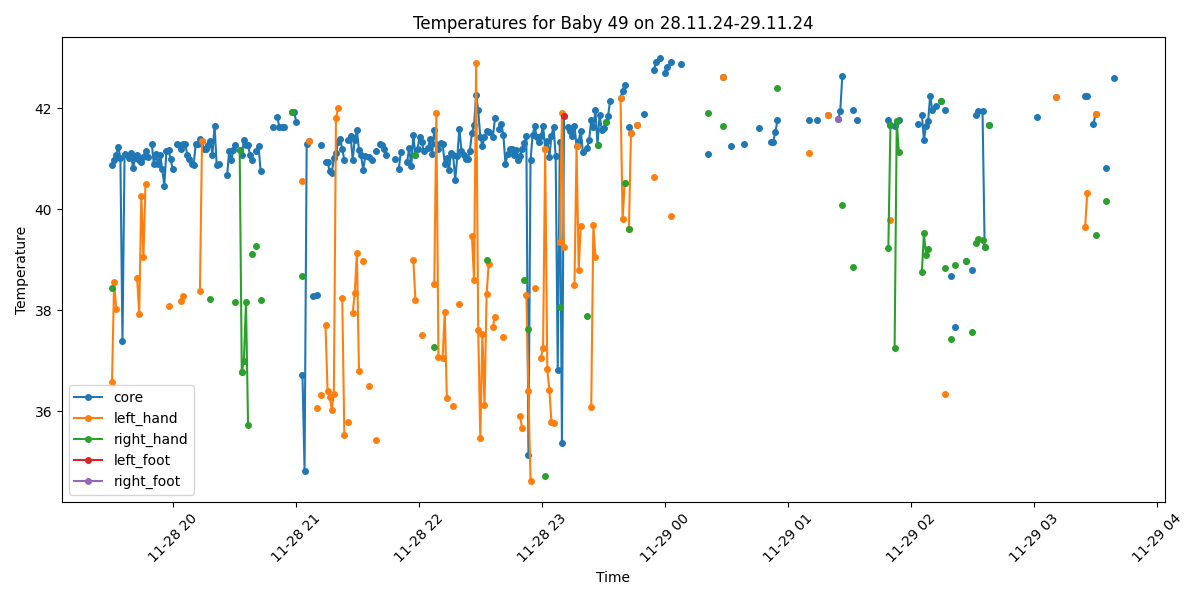

Source data for this figure (header and first rows):
Process, Image Path, core, left_hand, right_hand, left_foot, right_foot, limbs_avg, core_minus_limbs, diagnosis
True, /data/uabcvmsc/shared/newborn/49/28.11.2…, 40.88, 36.57, 38.44, , , 37.5, 3.38, Fever and Peripheral shutdown
True, /data/uabcvmsc/shared/newborn/49/28.11.2…, 40.98, 38.56, , , , 38.56, 2.42, Fever
True, /data/uabcvmsc/shared/newborn/49/28.11.2…, 41.08, 38.02, , , , 38.02, 3.06, Fever and Peripheral shutdown
True, /data/uabcvmsc/shared/newborn/49/28.11.2…, 41.24, , , , , , , Fever
True, /data/uabcvmsc/shared/newborn/49/28.11.2…, 41.02, , , , , , , Fever
True, /data/uabcvmsc/shared/newborn/49/28.11.2…, 37.39, , , , , , , Normal
True, /data/uabcvmsc/shared/newborn/49/28.11.2…, 41.1, , , , , , , Fever
False, /data/uabcvmsc/shared/newborn/49/28.11.2…, , , , , , , , 
True, /data/uabcvmsc/shared/newborn/49/28.11.2…, 41.02, , , , , , , Fever
True, /data/uabcvmsc/shared/newborn/49/28.11.2…, 41.11, , , , , , , Fever
True, /data/uabcvmsc/shared/newborn/49/28.11.2…, 40.82, , , , , , , Fever
True, /data/uabcvmsc/shared/newborn/49/28.11.2…, 41.01, , , , , , , Fever
True, /data/uabcvmsc/shared/newborn/49/28.11.2…, 41.08, 38.64, , , , 38.64, 2.44, Fever
True, /data/uabcvmsc/shared/newborn/49/28.11.2…, 40.98, 37.92, , , , 37.92, 3.06, Fever and Peripheral shutdown
True, /data/uabcvmsc/shared/newborn/49/28.11.2…, 40.94, 40.27, , , , 40.27, 0.67, Fever
True, /data/uabcvmsc/shared/newborn/49/28.11.2…, 41.04, 39.05, , , , 39.05, 1.99, Fever
True, /data/uabcvmsc/shared/newborn/49/28.11.2…, 41.15, 40.51, , , , 40.51, 0.64, Fever
True, /data/uabcvmsc/shared/newborn/49/28.11.2…, 41.04, , , , , , , Fever
True, /data/uabcvmsc/shared/newborn/49/28.11.2…, , , , , , , , No core temperature
True, /data/uabcvmsc/shared/newborn/49/28.11.2…, 41.29, , , , , , , Fever
True, /data/uabcvmsc/shared/newborn/49/28.11.2…, 40.89, , , , , , , Fever
True, /data/uabcvmsc/shared/newborn/49/28.11.2…, 41.09, , , , , , , Fever
True, /data/uabcvmsc/shared/newborn/49/28.11.2…, 40.89, , , , , , , Fever
True, /data/uabcvmsc/shared/newborn/49/28.11.2…, 41.08, , , , , , , Fever
True, /data/uabcvmsc/shared/newborn/49/28.11.2…, 40.79, , , , , , , Fever
True, /data/uabcvmsc/shared/newborn/49/28.11.2…, 40.47, , , , , , , Fever
True, /data/uabcvmsc/shared/newborn/49/28.11.2…, 41.16, , , , , , , Fever
True, /data/uabcvmsc/shared/newborn/49/28.11.2…, 41.17, 38.09, , , , 38.09, 3.08, Fever and Peripheral shutdown
True, /data/uabcvmsc/shared/newborn/49/28.11.2…, 40.99, , , , , , , Fever
True, /data/uabcvmsc/shared/newborn/49/28.11.2…, 40.79, , , , , , , Fever
False, /data/uabcvmsc/shared/newborn/49/28.11.2…, , , , , , , , 
True, /data/uabcvmsc/shared/newborn/49/28.11.2…, 41.3, , , , , , , Fever
True, /data/uabcvmsc/shared/newborn/49/28.11.2…, 41.28, , , , , , , Fever
True, /data/uabcvmsc/shared/newborn/49/28.11.2…, 41.19, 38.18, , , , 38.18, 3.01, Fever and Peripheral shutdown
True, /data/uabcvmsc/shared/newborn/49/28.11.2…, 41.29, 38.28, , , , 38.28, 3.01, Fever and Peripheral shutdown
True, /data/uabcvmsc/shared/newborn/49/28.11.2…, 41.29, , , , , , , Fever
True, /data/uabcvmsc/shared/newborn/49/28.11.2…, 41.08, , , , , , , Fever
True, /data/uabcvmsc/shared/newborn/49/28.11.2…, 41.0, , , , , , , Fever
True, /data/uabcvmsc/shared/newborn/49/28.11.2…, 40.89, , , , , , , Fever
True, /data/uabcvmsc/shared/newborn/49/28.11.2…, 40.88, , , , , , , Fever
True, /data/uabcvmsc/shared/newborn/49/28.11.2…, 41.29, , , , , , , Fever
True, /data/uabcvmsc/shared/newborn/49/28.11.2…, 41.29, , , , , , , Fever
True, /data/uabcvmsc/shared/newborn/49/28.11.2…, 41.39, 38.38, , , , 38.38, 3.01, Fever and Peripheral shutdown
True, /data/uabcvmsc/shared/newborn/49/28.11.2…, 41.36, 41.36, , , , 41.36, 0.0, Fever
True, /data/uabcvmsc/shared/newborn/49/28.11.2…, 41.19, , , , , , , Fever
True, /data/uabcvmsc/shared/newborn/49/28.11.2…, 41.2, , , , , , , Fever
True, /data/uabcvmsc/shared/newborn/49/28.11.2…, 41.28, , , , , , , Fever
True, /data/uabcvmsc/shared/newborn/49/28.11.2…, 41.36, , 38.23, , , 38.23, 3.13, Fever and Peripheral shutdown
True, /data/uabcvmsc/shared/newborn/49/28.11.2…, 41.08, , , , , , , Fever
True, /data/uabcvmsc/shared/newborn/49/28.11.2…, 41.66, , , , , , , Fever
True, /data/uabcvmsc/shared/newborn/49/28.11.2…, 40.88, , , , , , , Fever
True, /data/uabcvmsc/shared/newborn/49/28.11.2…, 40.89, , , , , , , Fever
False, /data/uabcvmsc/shared/newborn/49/28.11.2…, , , , , , , , 
False, /data/uabcvmsc/shared/newborn/49/28.11.2…, , , , , , , , 
False, /data/uabcvmsc/shared/newborn/49/28.11.2…, , , , , , , , 
True, /data/uabcvmsc/shared/newborn/49/28.11.2…, 40.67, , , , , , , Fever
True, /data/uabcvmsc/shared/newborn/49/28.11.2…, 41.16, , , , , , , Fever
True, /data/uabcvmsc/shared/newborn/49/28.11.2…, 40.97, , , , , , , Fever
True, /data/uabcvmsc/shared/newborn/49/28.11.2…, 41.17, , , , , , , Fever
True, /data/uabcvmsc/shared/newborn/49/28.11.2…, 41.27, , 38.16, , , 38.16, 3.11, Fever and Peripheral shutdown
... 440 more rows
